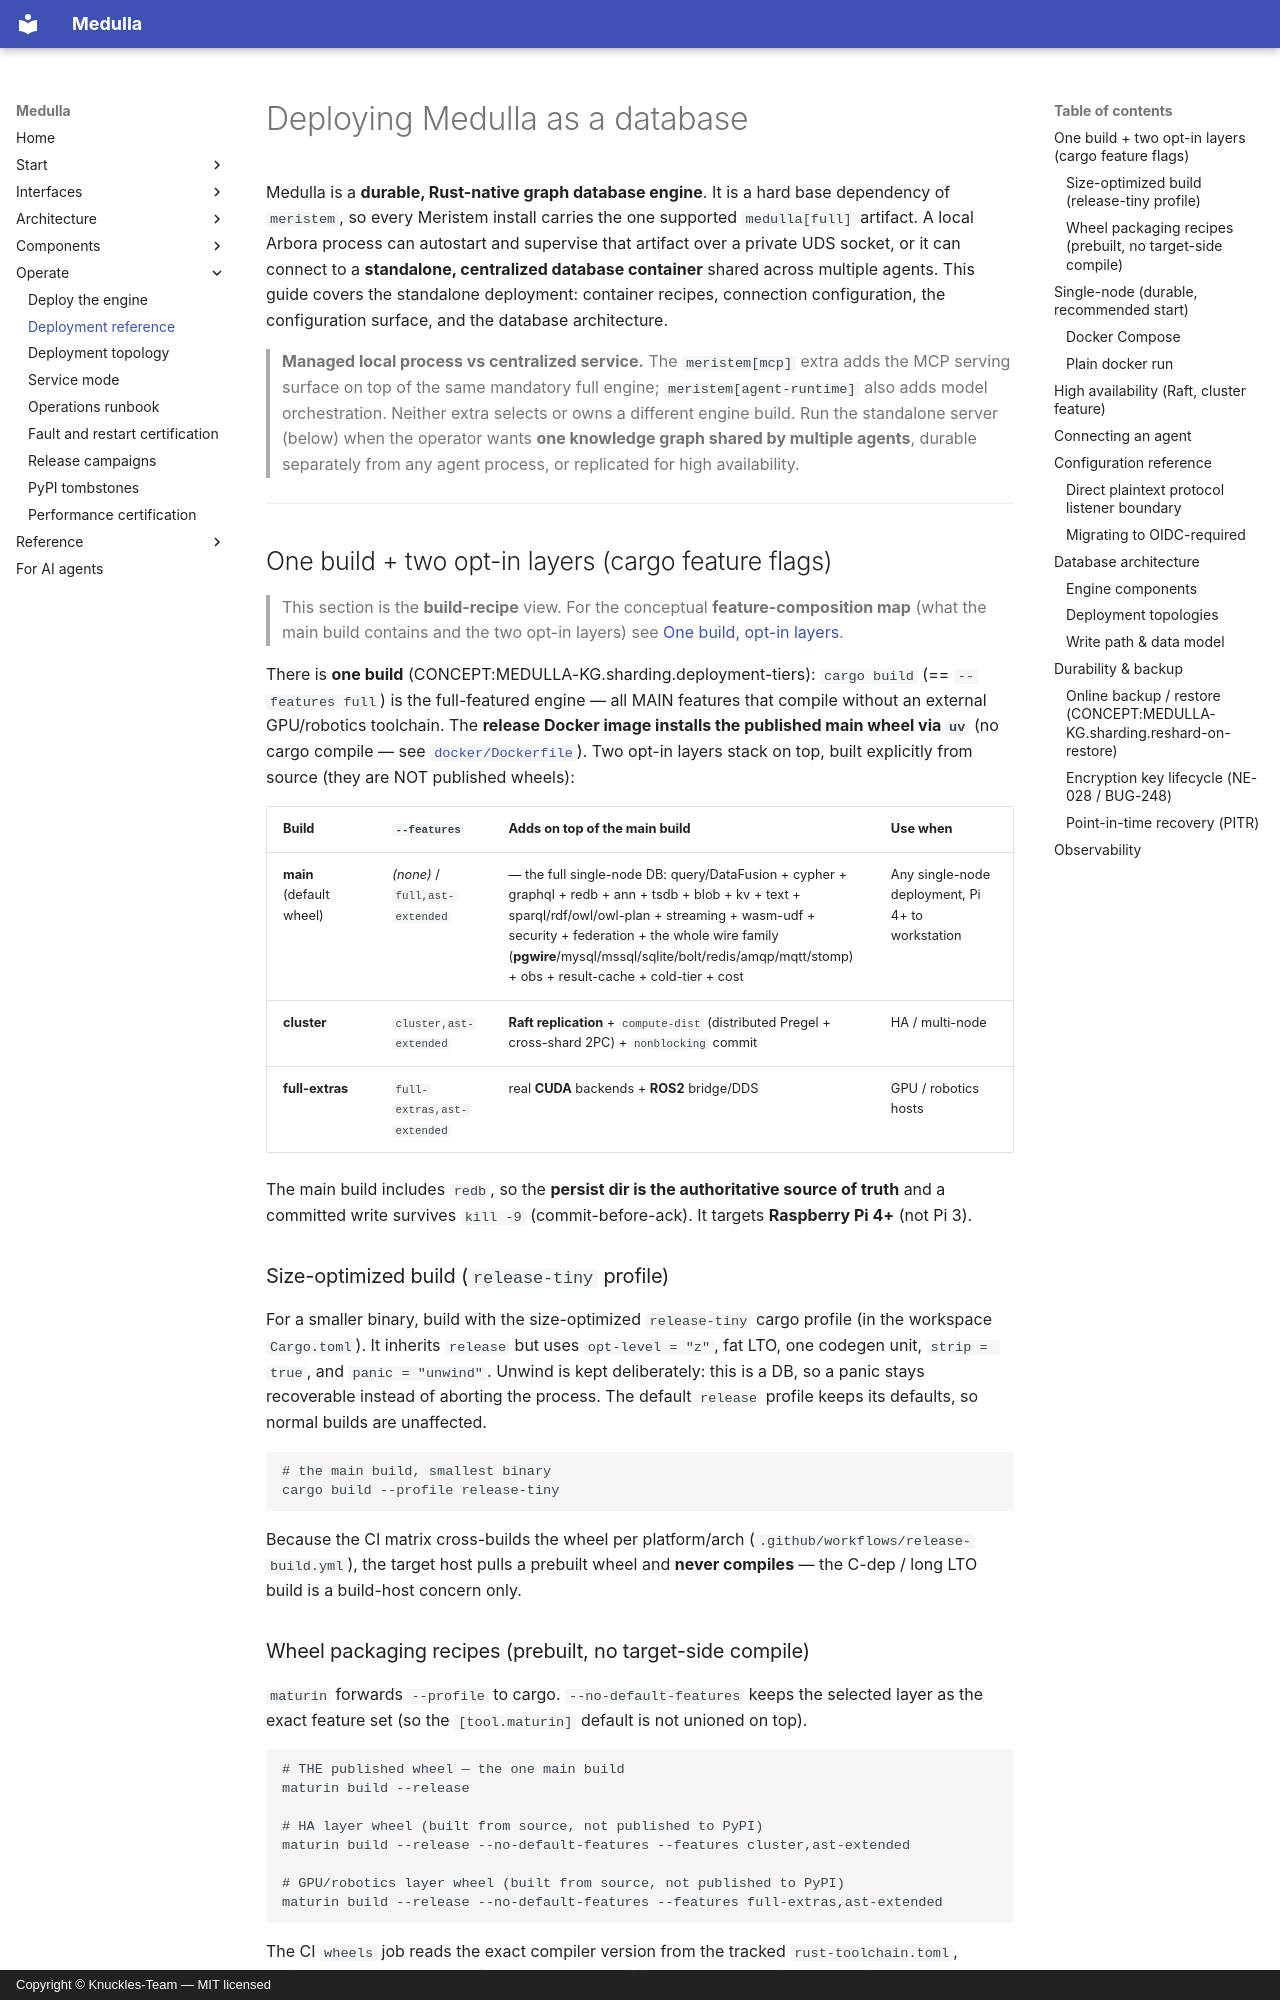

repository: Knuckles-Team/medulla · page: deployment/index.html · generator: mkdocs · copyright: Copyright © Knuckles-Team — MIT licensed

# Deploying Medulla as a database

Medulla is a **durable, Rust-native graph database engine**. It is a hard base
dependency of `meristem`, so every Meristem install carries the one supported
`medulla[full]` artifact. A local Arbora process can autostart and supervise that
artifact over a private UDS socket, or it can connect to a **standalone, centralized database
container** shared across multiple agents. This guide covers the standalone deployment: container
recipes, connection configuration, the configuration surface, and the database architecture.

> **Managed local process vs centralized service.** The `meristem[mcp]` extra adds the
> MCP serving surface on top of the same mandatory full engine; `meristem[agent-runtime]`
> also adds model orchestration. Neither extra selects or owns a different engine
> build. Run the standalone server (below) when the operator wants **one knowledge graph shared by
> multiple agents**, durable separately from any agent process, or replicated for high
> availability.

---

## One build + two opt-in layers (cargo feature flags)

> This section is the **build-recipe** view. For the conceptual **feature-composition
> map** (what the main build contains and the two opt-in layers) see
> [One build, opt-in layers](architecture/tiers.md).

There is **one build** (CONCEPT:MEDULLA-KG.sharding.deployment-tiers): `cargo build` (== `--features full`) is the
full-featured engine — all MAIN features that compile without an external GPU/robotics
toolchain. The **release Docker image installs the published main wheel via `uv`** (no
cargo compile — see [`docker/Dockerfile`](https://github.com/Knuckles-Team/medulla/blob/main/docker/Dockerfile)). Two opt-in layers stack on top, built explicitly
from source (they are NOT published wheels):

| Build | `--features` | Adds on top of the main build | Use when |
|-------|--------------|-------------------------------|----------|
| **main** (default wheel) | *(none)* / `full,ast-extended` | — the full single-node DB: query/DataFusion + cypher + graphql + redb + ann + tsdb + blob + kv + text + sparql/rdf/owl/owl-plan + streaming + wasm-udf + security + federation + the whole wire family (**pgwire**/mysql/mssql/sqlite/bolt/redis/amqp/mqtt/stomp) + obs + result-cache + cold-tier + cost | Any single-node deployment, Pi 4+ to workstation |
| **cluster** | `cluster,ast-extended` | **Raft replication** + `compute-dist` (distributed Pregel + cross-shard 2PC) + `nonblocking` commit | HA / multi-node |
| **full-extras** | `full-extras,ast-extended` | real **CUDA** backends + **ROS2** bridge/DDS | GPU / robotics hosts |

The main build includes `redb`, so the **persist dir is the authoritative source of
truth** and a committed write survives `kill -9` (commit-before-ack). It targets
**Raspberry Pi 4+** (not Pi 3).

### Size-optimized build (`release-tiny` profile)

For a smaller binary, build with the size-optimized `release-tiny` cargo profile (in the
workspace `Cargo.toml`). It inherits `release` but uses `opt-level = "z"`, fat LTO, one
codegen unit, `strip = true`, and `panic = "unwind"`. Unwind is kept deliberately: this is
a DB, so a panic stays recoverable instead of aborting the process. The default `release`
profile keeps its defaults, so normal builds are unaffected.

```bash
# the main build, smallest binary
cargo build --profile release-tiny
```

Because the CI matrix cross-builds the wheel per platform/arch (`.github/workflows/release-build.yml`),
the target host pulls a prebuilt wheel and **never compiles** — the C-dep / long LTO build
is a build-host concern only.
